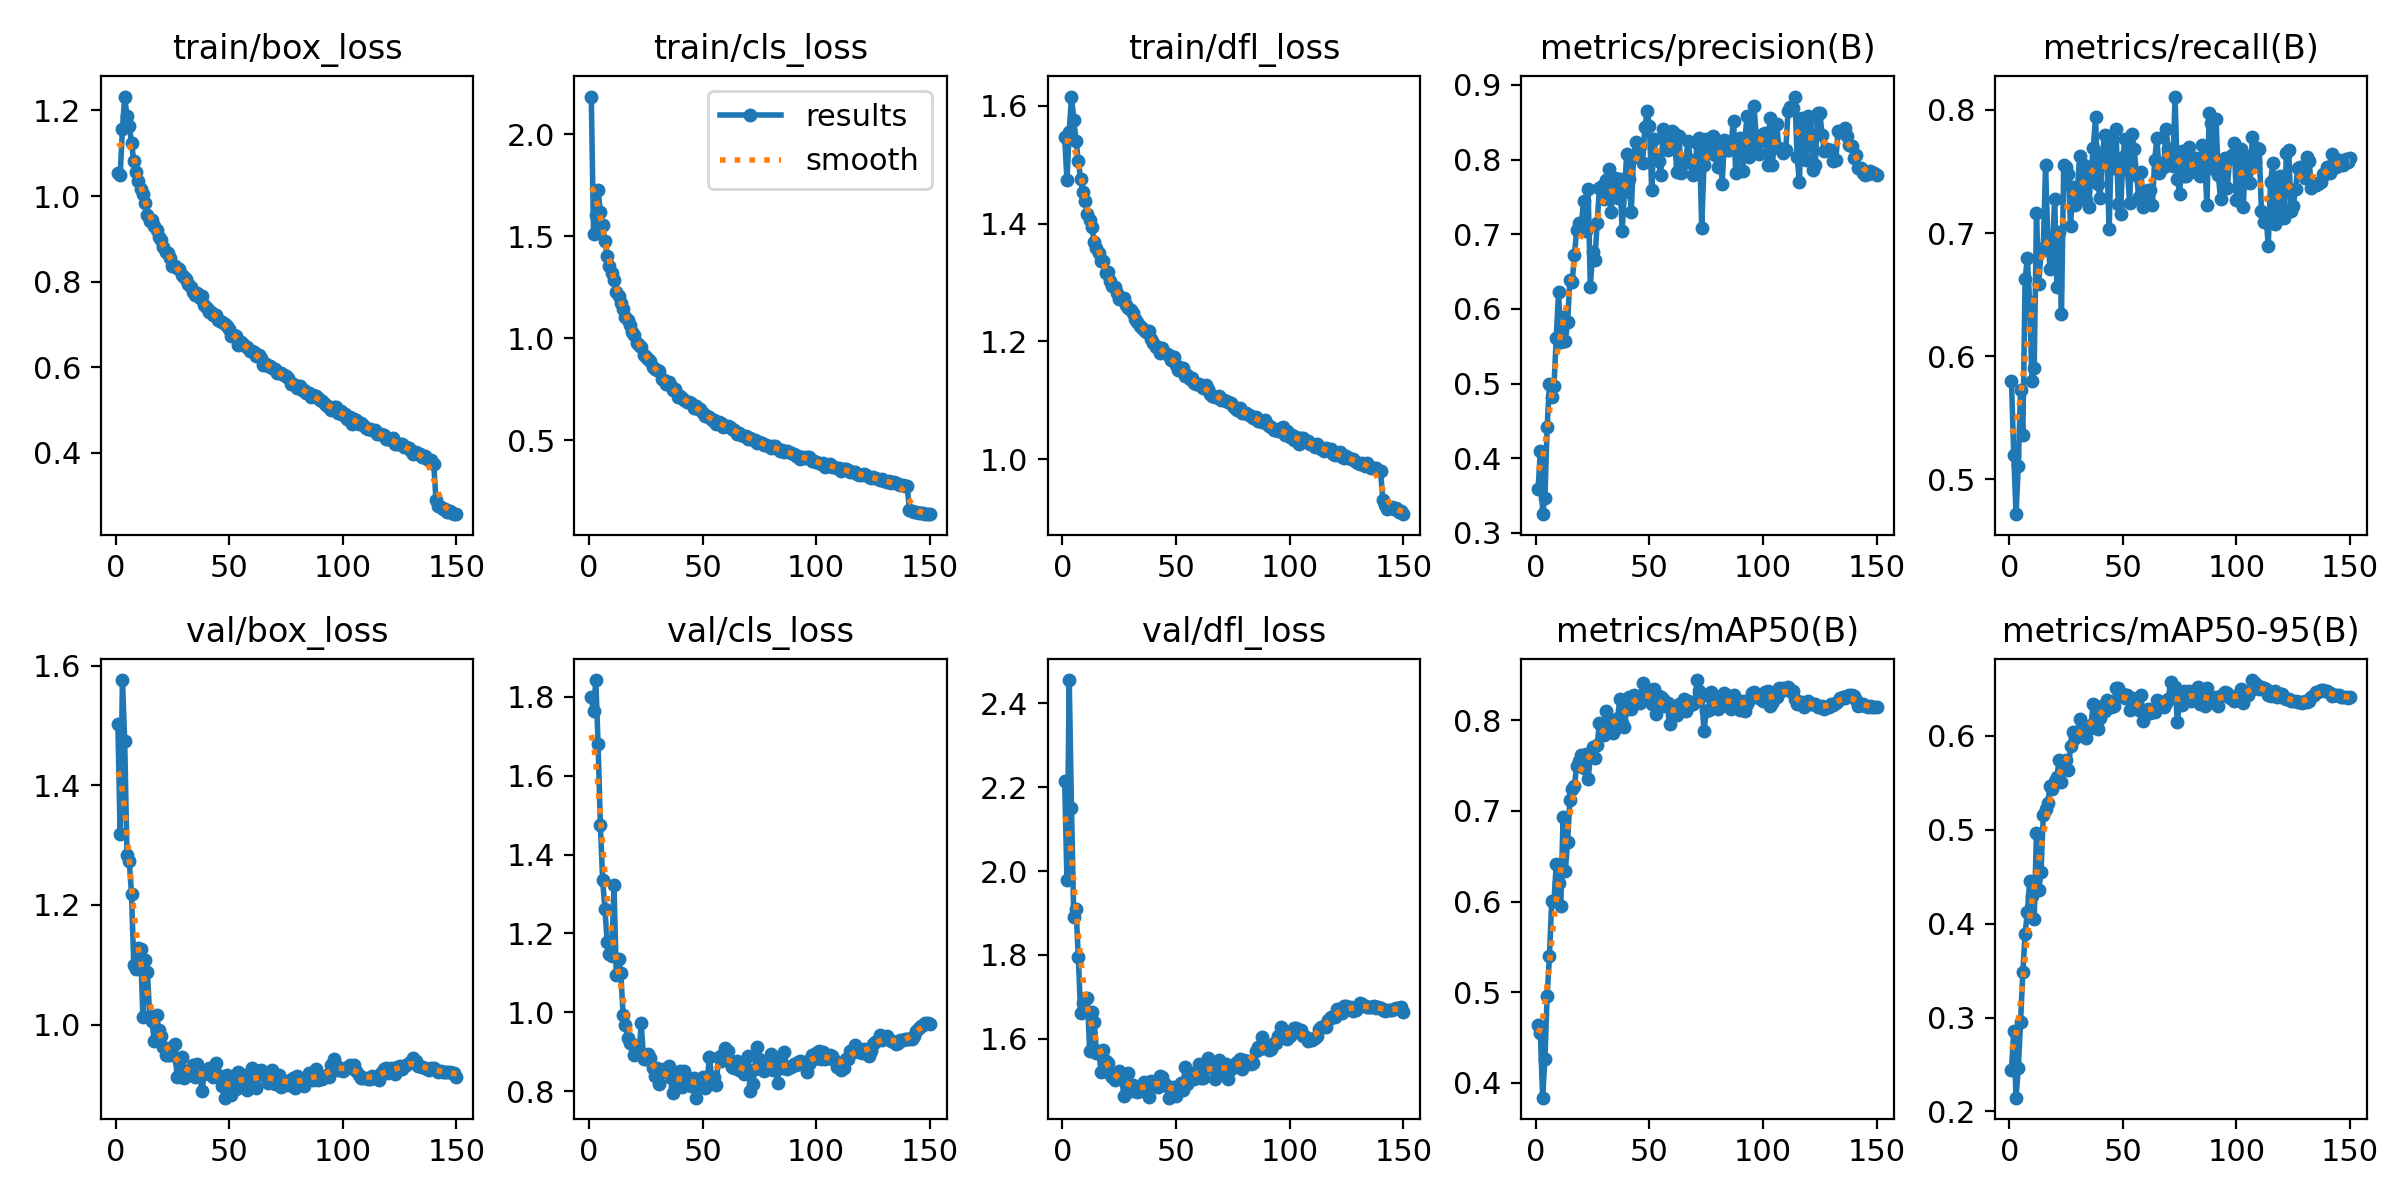

Values plotted in this chart, from the file beside it:
epoch, time, train/box_loss, train/cls_loss, train/dfl_loss, metrics/precision(B), metrics/recall(B), metrics/mAP50(B), metrics/mAP50-95(B), val/box_loss, val/cls_loss, val/dfl_loss, lr/pg0, lr/pg1, lr/pg2
1, 83.75, 1.055, 2.184, 1.547, 0.3583, 0.5794, 0.4637, 0.2443, 1.502, 1.798, 2.214, 0.003323, 0.003323, 0.003323
2, 165.8, 1.049, 1.51, 1.473, 0.41, 0.5199, 0.455, 0.2857, 1.318, 1.763, 1.978, 0.006613, 0.006613, 0.006613
3, 246.5, 1.157, 1.602, 1.555, 0.3251, 0.4714, 0.3838, 0.2146, 1.576, 1.842, 2.456, 0.009858, 0.009858, 0.009858
4, 326.8, 1.233, 1.727, 1.616, 0.3472, 0.5102, 0.4261, 0.246, 1.474, 1.679, 2.151, 0.009802, 0.009802, 0.009802
5, 407, 1.186, 1.617, 1.577, 0.4421, 0.5725, 0.496, 0.2951, 1.284, 1.475, 1.891, 0.009736, 0.009736, 0.009736
6, 486.6, 1.165, 1.555, 1.541, 0.4996, 0.5355, 0.5397, 0.3482, 1.273, 1.336, 1.91, 0.00967, 0.00967, 0.00967
7, 566.2, 1.125, 1.475, 1.506, 0.4824, 0.6627, 0.6006, 0.3893, 1.218, 1.262, 1.794, 0.009604, 0.009604, 0.009604
8, 645.9, 1.081, 1.402, 1.475, 0.4971, 0.6793, 0.6007, 0.4125, 1.099, 1.179, 1.662, 0.009538, 0.009538, 0.009538
9, 725.5, 1.057, 1.354, 1.453, 0.5616, 0.6438, 0.641, 0.4451, 1.092, 1.148, 1.685, 0.009472, 0.009472, 0.009472
10, 805.1, 1.035, 1.319, 1.438, 0.6226, 0.5794, 0.621, 0.4291, 1.128, 1.144, 1.697, 0.009406, 0.009406, 0.009406
11, 884.6, 1.016, 1.286, 1.416, 0.5557, 0.5906, 0.5957, 0.4054, 1.126, 1.322, 1.698, 0.00934, 0.00934, 0.00934
12, 964.3, 1.005, 1.224, 1.406, 0.5896, 0.7159, 0.6934, 0.497, 1.013, 1.095, 1.57, 0.009274, 0.009274, 0.009274
13, 1044, 0.9842, 1.206, 1.393, 0.5572, 0.6581, 0.634, 0.4359, 1.107, 1.135, 1.664, 0.009208, 0.009208, 0.009208
14, 1123, 0.9559, 1.173, 1.368, 0.5825, 0.6852, 0.6661, 0.4546, 1.088, 1.101, 1.639, 0.009142, 0.009142, 0.009142
15, 1203, 0.9407, 1.144, 1.358, 0.6395, 0.688, 0.7122, 0.5154, 1.013, 0.9942, 1.566, 0.009076, 0.009076, 0.009076
16, 1283, 0.9434, 1.101, 1.351, 0.6361, 0.7551, 0.7243, 0.5219, 1.006, 0.9691, 1.57, 0.00901, 0.00901, 0.00901
17, 1363, 0.9294, 1.089, 1.336, 0.6722, 0.6952, 0.7277, 0.5288, 0.9726, 0.9362, 1.521, 0.008944, 0.008944, 0.008944
18, 1442, 0.9195, 1.064, 1.336, 0.706, 0.6705, 0.7496, 0.5471, 1.017, 0.9229, 1.573, 0.008878, 0.008878, 0.008878
19, 1522, 0.9043, 1.032, 1.317, 0.7157, 0.6853, 0.7547, 0.5436, 0.9907, 0.9188, 1.547, 0.008812, 0.008812, 0.008812
20, 1602, 0.8973, 1.014, 1.318, 0.712, 0.7278, 0.7616, 0.5522, 0.981, 0.8924, 1.542, 0.008746, 0.008746, 0.008746
21, 1681, 0.88, 0.976, 1.303, 0.744, 0.6558, 0.7474, 0.5567, 0.9623, 0.9064, 1.517, 0.00868, 0.00868, 0.00868
22, 1761, 0.8691, 0.9656, 1.295, 0.7047, 0.7011, 0.7623, 0.5747, 0.9497, 0.8981, 1.508, 0.008614, 0.008614, 0.008614
23, 1841, 0.8657, 0.9572, 1.292, 0.7612, 0.6338, 0.7355, 0.5505, 0.9498, 0.9732, 1.501, 0.008548, 0.008548, 0.008548
24, 1921, 0.854, 0.9173, 1.282, 0.6301, 0.7554, 0.7593, 0.5693, 0.9493, 0.8813, 1.506, 0.008482, 0.008482, 0.008482
25, 2000, 0.8367, 0.9064, 1.273, 0.6758, 0.7533, 0.77, 0.5744, 0.9618, 0.8808, 1.522, 0.008416, 0.008416, 0.008416
26, 2080, 0.8367, 0.8964, 1.271, 0.6651, 0.7481, 0.758, 0.5633, 0.9682, 0.8959, 1.517, 0.00835, 0.00835, 0.00835
27, 2160, 0.8318, 0.8855, 1.275, 0.715, 0.7056, 0.7723, 0.589, 0.9122, 0.8853, 1.464, 0.008284, 0.008284, 0.008284
28, 2240, 0.8283, 0.8577, 1.262, 0.7618, 0.7376, 0.797, 0.6045, 0.9388, 0.8584, 1.491, 0.008218, 0.008218, 0.008218
29, 2319, 0.8158, 0.8483, 1.257, 0.7645, 0.7224, 0.793, 0.5979, 0.9456, 0.8392, 1.518, 0.008152, 0.008152, 0.008152
30, 2399, 0.8118, 0.8451, 1.254, 0.7469, 0.736, 0.7833, 0.6034, 0.9115, 0.8601, 1.476, 0.008086, 0.008086, 0.008086
31, 2478, 0.8069, 0.84, 1.248, 0.7726, 0.7625, 0.8103, 0.6185, 0.9225, 0.8197, 1.49, 0.00802, 0.00802, 0.00802
32, 2558, 0.7947, 0.7996, 1.239, 0.788, 0.7315, 0.8014, 0.6084, 0.9206, 0.8489, 1.482, 0.007954, 0.007954, 0.007954
33, 2638, 0.7876, 0.7938, 1.233, 0.7296, 0.7556, 0.792, 0.6073, 0.9161, 0.8558, 1.472, 0.007888, 0.007888, 0.007888
34, 2717, 0.7768, 0.7733, 1.226, 0.7559, 0.7267, 0.7864, 0.598, 0.9323, 0.8539, 1.475, 0.007822, 0.007822, 0.007822
35, 2797, 0.7698, 0.7827, 1.223, 0.7757, 0.721, 0.7909, 0.6069, 0.9124, 0.8642, 1.478, 0.007756, 0.007756, 0.007756
36, 2877, 0.7731, 0.7636, 1.219, 0.7491, 0.7485, 0.8022, 0.6119, 0.9336, 0.833, 1.496, 0.00769, 0.00769, 0.00769
37, 2956, 0.761, 0.7463, 1.216, 0.7736, 0.769, 0.8239, 0.6337, 0.918, 0.7964, 1.493, 0.007624, 0.007624, 0.007624
38, 3036, 0.767, 0.7528, 1.218, 0.7043, 0.7942, 0.7974, 0.6201, 0.8884, 0.811, 1.461, 0.007558, 0.007558, 0.007558
39, 3115, 0.7448, 0.7106, 1.204, 0.7566, 0.7398, 0.7927, 0.6075, 0.9172, 0.841, 1.5, 0.007492, 0.007492, 0.007492
40, 3195, 0.7388, 0.7165, 1.198, 0.8075, 0.7287, 0.8124, 0.6188, 0.921, 0.8518, 1.49, 0.007426, 0.007426, 0.007426
41, 3274, 0.7294, 0.7059, 1.19, 0.774, 0.7643, 0.8256, 0.6317, 0.9275, 0.8119, 1.497, 0.00736, 0.00736, 0.00736
42, 3354, 0.7288, 0.6949, 1.191, 0.7296, 0.7793, 0.8124, 0.6265, 0.9193, 0.8519, 1.485, 0.007294, 0.007294, 0.007294
43, 3434, 0.7209, 0.688, 1.181, 0.8034, 0.7582, 0.8273, 0.6381, 0.9131, 0.8375, 1.512, 0.007228, 0.007228, 0.007228
44, 3513, 0.7215, 0.689, 1.19, 0.8243, 0.7034, 0.8243, 0.6333, 0.9365, 0.8282, 1.509, 0.007162, 0.007162, 0.007162
45, 3593, 0.7102, 0.6812, 1.181, 0.8118, 0.7761, 0.8229, 0.6306, 0.9164, 0.8143, 1.491, 0.007096, 0.007096, 0.007096
46, 3673, 0.7075, 0.659, 1.178, 0.8182, 0.753, 0.8189, 0.6324, 0.9103, 0.8337, 1.486, 0.00703, 0.00703, 0.00703
47, 3752, 0.7049, 0.6657, 1.178, 0.7962, 0.7844, 0.8408, 0.6513, 0.8966, 0.7841, 1.459, 0.006964, 0.006964, 0.006964
48, 3832, 0.7008, 0.6517, 1.168, 0.8444, 0.7237, 0.8323, 0.6509, 0.8778, 0.8281, 1.475, 0.006898, 0.006898, 0.006898
49, 3911, 0.6958, 0.6549, 1.174, 0.8646, 0.7156, 0.8345, 0.6435, 0.9162, 0.8201, 1.484, 0.006832, 0.006832, 0.006832
50, 3991, 0.6895, 0.6341, 1.16, 0.8456, 0.7614, 0.8235, 0.6443, 0.8892, 0.8376, 1.463, 0.006766, 0.006766, 0.006766
51, 4071, 0.672, 0.6201, 1.152, 0.7592, 0.7762, 0.8176, 0.6408, 0.8819, 0.8095, 1.475, 0.0067, 0.0067, 0.0067
52, 4150, 0.6759, 0.6167, 1.155, 0.8273, 0.752, 0.8349, 0.6438, 0.9083, 0.8265, 1.495, 0.006634, 0.006634, 0.006634
53, 4230, 0.6731, 0.6123, 1.154, 0.8018, 0.7246, 0.807, 0.6278, 0.8922, 0.8876, 1.478, 0.006568, 0.006568, 0.006568
54, 4309, 0.6528, 0.5975, 1.141, 0.7979, 0.7802, 0.8263, 0.6399, 0.9209, 0.8309, 1.533, 0.006502, 0.006502, 0.006502
55, 4389, 0.6587, 0.5982, 1.144, 0.7792, 0.7683, 0.8252, 0.6386, 0.9175, 0.836, 1.492, 0.006436, 0.006436, 0.006436
56, 4468, 0.654, 0.5777, 1.137, 0.8408, 0.7475, 0.8229, 0.6346, 0.914, 0.8168, 1.514, 0.00637, 0.00637, 0.00637
57, 4548, 0.6505, 0.5881, 1.139, 0.8323, 0.7293, 0.8161, 0.6281, 0.9064, 0.888, 1.51, 0.006304, 0.006304, 0.006304
58, 4627, 0.6477, 0.5818, 1.13, 0.8125, 0.7495, 0.8189, 0.644, 0.8905, 0.8768, 1.505, 0.006238, 0.006238, 0.006238
59, 4707, 0.6367, 0.5664, 1.128, 0.8298, 0.7214, 0.7956, 0.6159, 0.9148, 0.8944, 1.521, 0.006172, 0.006172, 0.006172
60, 4786, 0.6373, 0.5706, 1.128, 0.8377, 0.7243, 0.8057, 0.6232, 0.9272, 0.9104, 1.539, 0.006106, 0.006106, 0.006106
... 90 more rows
